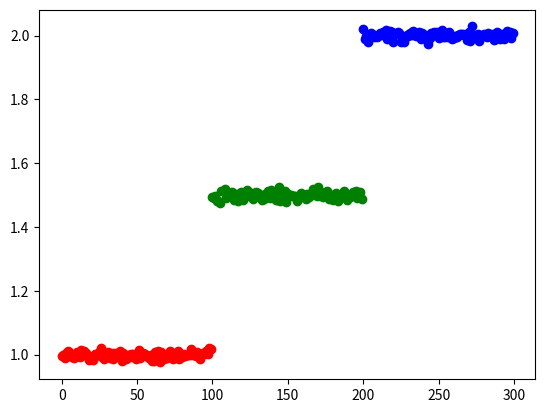

Generate this figure with matplotlib:
# 분산(표준편차)의 중요함 - 분포를 알 수 있기 때문

import scipy.stats as stats
import numpy as np
import matplotlib.pyplot as plt

centers = [1, 1.5, 2]
col = 'rgb'
data = []
std = 0.01  # 표준편차 임의설정

for i in range(3):
    data.append(stats.norm(centers[i], std).rvs(100))   # rvs 는 샘플링 100개
    # 표준편차가 (std)인 랜덤한 값 샘플 100개
    plt.scatter(np.arange(100) + i * 100, data[i], color = col[i])

print(data)
plt.show()
    





















